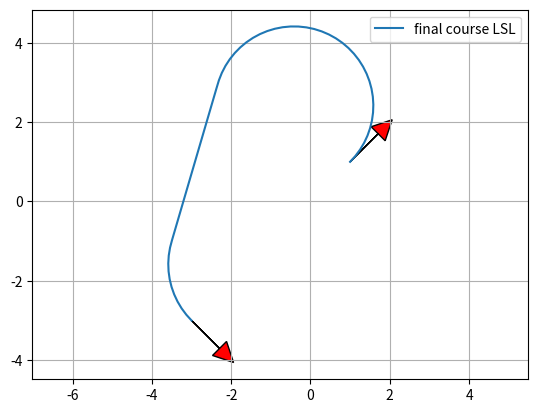

This figure's Python source:
"""

Dubins path planner sample code

[redacted]

"""
import math

import matplotlib.pyplot as plt
import numpy as np
from scipy.spatial.transform import Rotation as Rot

show_animation = True


def dubins_path_planning(s_x, s_y, s_yaw, g_x, g_y, g_yaw, curvature,
                         step_size=0.1):
    """
    Dubins path planner

    :param s_x: x position of start point [m]
    :param s_y: y position of start point [m]
    :param s_yaw: yaw angle of start point [rad]
    :param g_x: x position of end point [m]
    :param g_y: y position of end point [m]
    :param g_yaw: yaw angle of end point [rad]
    :param curvature: curvature for curve [1/m]
    :param step_size: (optional) step size between two path points [m]
    :return:
        x_list: x positions of a path
        y_list: y positions of a path
        yaw_list: yaw angles of a path
        modes: mode list of a path
        lengths: length of path segments.
    """

    g_x -= s_x
    g_y -= s_y

    l_rot = Rot.from_euler('z', s_yaw).as_matrix()[0:2, 0:2]
    le_xy = np.stack([g_x, g_y]).T @ l_rot
    le_yaw = g_yaw - s_yaw

    lp_x, lp_y, lp_yaw, modes, lengths = dubins_path_planning_from_origin(
        le_xy[0], le_xy[1], le_yaw, curvature, step_size)

    rot = Rot.from_euler('z', -s_yaw).as_matrix()[0:2, 0:2]
    converted_xy = np.stack([lp_x, lp_y]).T @ rot
    x_list = converted_xy[:, 0] + s_x
    y_list = converted_xy[:, 1] + s_y
    yaw_list = [pi_2_pi(i_yaw + s_yaw) for i_yaw in lp_yaw]

    return x_list, y_list, yaw_list, modes, lengths


def mod2pi(theta):
    return theta - 2.0 * math.pi * math.floor(theta / 2.0 / math.pi)


def pi_2_pi(angle):
    return (angle + math.pi) % (2 * math.pi) - math.pi


def left_straight_left(alpha, beta, d):
    sa = math.sin(alpha)
    sb = math.sin(beta)
    ca = math.cos(alpha)
    cb = math.cos(beta)
    c_ab = math.cos(alpha - beta)

    tmp0 = d + sa - sb

    mode = ["L", "S", "L"]
    p_squared = 2 + (d * d) - (2 * c_ab) + (2 * d * (sa - sb))
    if p_squared < 0:
        return None, None, None, mode
    tmp1 = math.atan2((cb - ca), tmp0)
    t = mod2pi(-alpha + tmp1)
    p = math.sqrt(p_squared)
    q = mod2pi(beta - tmp1)

    return t, p, q, mode


def right_straight_right(alpha, beta, d):
    sa = math.sin(alpha)
    sb = math.sin(beta)
    ca = math.cos(alpha)
    cb = math.cos(beta)
    c_ab = math.cos(alpha - beta)

    tmp0 = d - sa + sb
    mode = ["R", "S", "R"]
    p_squared = 2 + (d * d) - (2 * c_ab) + (2 * d * (sb - sa))
    if p_squared < 0:
        return None, None, None, mode
    tmp1 = math.atan2((ca - cb), tmp0)
    t = mod2pi(alpha - tmp1)
    p = math.sqrt(p_squared)
    q = mod2pi(-beta + tmp1)

    return t, p, q, mode


def left_straight_right(alpha, beta, d):
    sa = math.sin(alpha)
    sb = math.sin(beta)
    ca = math.cos(alpha)
    cb = math.cos(beta)
    c_ab = math.cos(alpha - beta)

    p_squared = -2 + (d * d) + (2 * c_ab) + (2 * d * (sa + sb))
    mode = ["L", "S", "R"]
    if p_squared < 0:
        return None, None, None, mode
    p = math.sqrt(p_squared)
    tmp2 = math.atan2((-ca - cb), (d + sa + sb)) - math.atan2(-2.0, p)
    t = mod2pi(-alpha + tmp2)
    q = mod2pi(-mod2pi(beta) + tmp2)

    return t, p, q, mode


def right_straight_left(alpha, beta, d):
    sa = math.sin(alpha)
    sb = math.sin(beta)
    ca = math.cos(alpha)
    cb = math.cos(beta)
    c_ab = math.cos(alpha - beta)

    p_squared = (d * d) - 2 + (2 * c_ab) - (2 * d * (sa + sb))
    mode = ["R", "S", "L"]
    if p_squared < 0:
        return None, None, None, mode
    p = math.sqrt(p_squared)
    tmp2 = math.atan2((ca + cb), (d - sa - sb)) - math.atan2(2.0, p)
    t = mod2pi(alpha - tmp2)
    q = mod2pi(beta - tmp2)

    return t, p, q, mode


def right_left_right(alpha, beta, d):
    sa = math.sin(alpha)
    sb = math.sin(beta)
    ca = math.cos(alpha)
    cb = math.cos(beta)
    c_ab = math.cos(alpha - beta)

    mode = ["R", "L", "R"]
    tmp_rlr = (6.0 - d * d + 2.0 * c_ab + 2.0 * d * (sa - sb)) / 8.0
    if abs(tmp_rlr) > 1.0:
        return None, None, None, mode

    p = mod2pi(2 * math.pi - math.acos(tmp_rlr))
    t = mod2pi(alpha - math.atan2(ca - cb, d - sa + sb) + mod2pi(p / 2.0))
    q = mod2pi(alpha - beta - t + mod2pi(p))
    return t, p, q, mode


def left_right_left(alpha, beta, d):
    sa = math.sin(alpha)
    sb = math.sin(beta)
    ca = math.cos(alpha)
    cb = math.cos(beta)
    c_ab = math.cos(alpha - beta)

    mode = ["L", "R", "L"]
    tmp_lrl = (6.0 - d * d + 2.0 * c_ab + 2.0 * d * (- sa + sb)) / 8.0
    if abs(tmp_lrl) > 1:
        return None, None, None, mode
    p = mod2pi(2 * math.pi - math.acos(tmp_lrl))
    t = mod2pi(-alpha - math.atan2(ca - cb, d + sa - sb) + p / 2.0)
    q = mod2pi(mod2pi(beta) - alpha - t + mod2pi(p))

    return t, p, q, mode


def dubins_path_planning_from_origin(end_x, end_y, end_yaw, curvature,
                                     step_size):
    dx = end_x
    dy = end_y
    D = math.hypot(dx, dy)
    d = D * curvature

    theta = mod2pi(math.atan2(dy, dx))
    alpha = mod2pi(- theta)
    beta = mod2pi(end_yaw - theta)

    planning_funcs = [left_straight_left, right_straight_right,
                      left_straight_right, right_straight_left,
                      right_left_right, left_right_left]

    best_cost = float("inf")
    bt, bp, bq, best_mode = None, None, None, None

    for planner in planning_funcs:
        t, p, q, mode = planner(alpha, beta, d)
        if t is None:
            continue

        cost = (abs(t) + abs(p) + abs(q))
        if best_cost > cost:
            bt, bp, bq, best_mode = t, p, q, mode
            best_cost = cost
    lengths = [bt, bp, bq]

    x_list, y_list, yaw_list, directions = generate_local_course(sum(lengths),
                                                                 lengths,
                                                                 best_mode,
                                                                 curvature,
                                                                 step_size)

    lengths = [length / curvature for length in lengths]

    return x_list, y_list, yaw_list, best_mode, lengths


def interpolate(ind, length, mode, max_curvature, origin_x, origin_y,
                origin_yaw, path_x, path_y, path_yaw, directions):
    if mode == "S":
        path_x[ind] = origin_x + length / max_curvature * math.cos(origin_yaw)
        path_y[ind] = origin_y + length / max_curvature * math.sin(origin_yaw)
        path_yaw[ind] = origin_yaw
    else:  # curve
        ldx = math.sin(length) / max_curvature
        ldy = 0.0
        if mode == "L":  # left turn
            ldy = (1.0 - math.cos(length)) / max_curvature
        elif mode == "R":  # right turn
            ldy = (1.0 - math.cos(length)) / -max_curvature
        gdx = math.cos(-origin_yaw) * ldx + math.sin(-origin_yaw) * ldy
        gdy = -math.sin(-origin_yaw) * ldx + math.cos(-origin_yaw) * ldy
        path_x[ind] = origin_x + gdx
        path_y[ind] = origin_y + gdy

    if mode == "L":  # left turn
        path_yaw[ind] = origin_yaw + length
    elif mode == "R":  # right turn
        path_yaw[ind] = origin_yaw - length

    if length > 0.0:
        directions[ind] = 1
    else:
        directions[ind] = -1

    return path_x, path_y, path_yaw, directions


def generate_local_course(total_length, lengths, modes, max_curvature,
                          step_size):
    n_point = math.trunc(total_length / step_size) + len(lengths) + 4

    p_x = [0.0 for _ in range(n_point)]
    p_y = [0.0 for _ in range(n_point)]
    p_yaw = [0.0 for _ in range(n_point)]
    directions = [0.0 for _ in range(n_point)]
    ind = 1

    if lengths[0] > 0.0:
        directions[0] = 1
    else:
        directions[0] = -1

    ll = 0.0

    for (m, length, i) in zip(modes, lengths, range(len(modes))):
        if length == 0.0:
            continue
        elif length > 0.0:
            dist = step_size
        else:
            dist = -step_size

        # set origin state
        origin_x, origin_y, origin_yaw = p_x[ind], p_y[ind], p_yaw[ind]

        ind -= 1
        if i >= 1 and (lengths[i - 1] * lengths[i]) > 0:
            pd = - dist - ll
        else:
            pd = dist - ll

        while abs(pd) <= abs(length):
            ind += 1
            p_x, p_y, p_yaw, directions = interpolate(ind, pd, m,
                                                      max_curvature,
                                                      origin_x,
                                                      origin_y,
                                                      origin_yaw,
                                                      p_x, p_y,
                                                      p_yaw,
                                                      directions)
            pd += dist

        ll = length - pd - dist  # calc remain length

        ind += 1
        p_x, p_y, p_yaw, directions = interpolate(ind, length, m,
                                                  max_curvature,
                                                  origin_x, origin_y,
                                                  origin_yaw,
                                                  p_x, p_y, p_yaw,
                                                  directions)

    if len(p_x) <= 1:
        return [], [], [], []

    # remove unused data
    while len(p_x) >= 1 and p_x[-1] == 0.0:
        p_x.pop()
        p_y.pop()
        p_yaw.pop()
        directions.pop()

    return p_x, p_y, p_yaw, directions


def plot_arrow(x, y, yaw, length=1.0, width=0.5, fc="r",
               ec="k"):  # pragma: no cover
    if not isinstance(x, float):
        for (i_x, i_y, i_yaw) in zip(x, y, yaw):
            plot_arrow(i_x, i_y, i_yaw)
    else:
        plt.arrow(x, y, length * math.cos(yaw), length * math.sin(yaw), fc=fc,
                  ec=ec, head_width=width, head_length=width)
        plt.plot(x, y)


def main():
    print("Dubins path planner sample start!!")

    start_x = 1.0  # [m]
    start_y = 1.0  # [m]
    start_yaw = np.deg2rad(45.0)  # [rad]

    end_x = -3.0  # [m]
    end_y = -3.0  # [m]
    end_yaw = np.deg2rad(-45.0)  # [rad]

    curvature = 0.5

    path_x, path_y, path_yaw, mode, lengths = dubins_path_planning(start_x,
                                                                   start_y,
                                                                   start_yaw,
                                                                   end_x,
                                                                   end_y,
                                                                   end_yaw,
                                                                   curvature)

    if show_animation:
        plt.plot(path_x, path_y, label="final course " + "".join(mode))

        # plotting
        plot_arrow(start_x, start_y, start_yaw)
        plot_arrow(end_x, end_y, end_yaw)

        plt.legend()
        plt.grid(True)
        plt.axis("equal")
        plt.show()


if __name__ == '__main__':
    main()